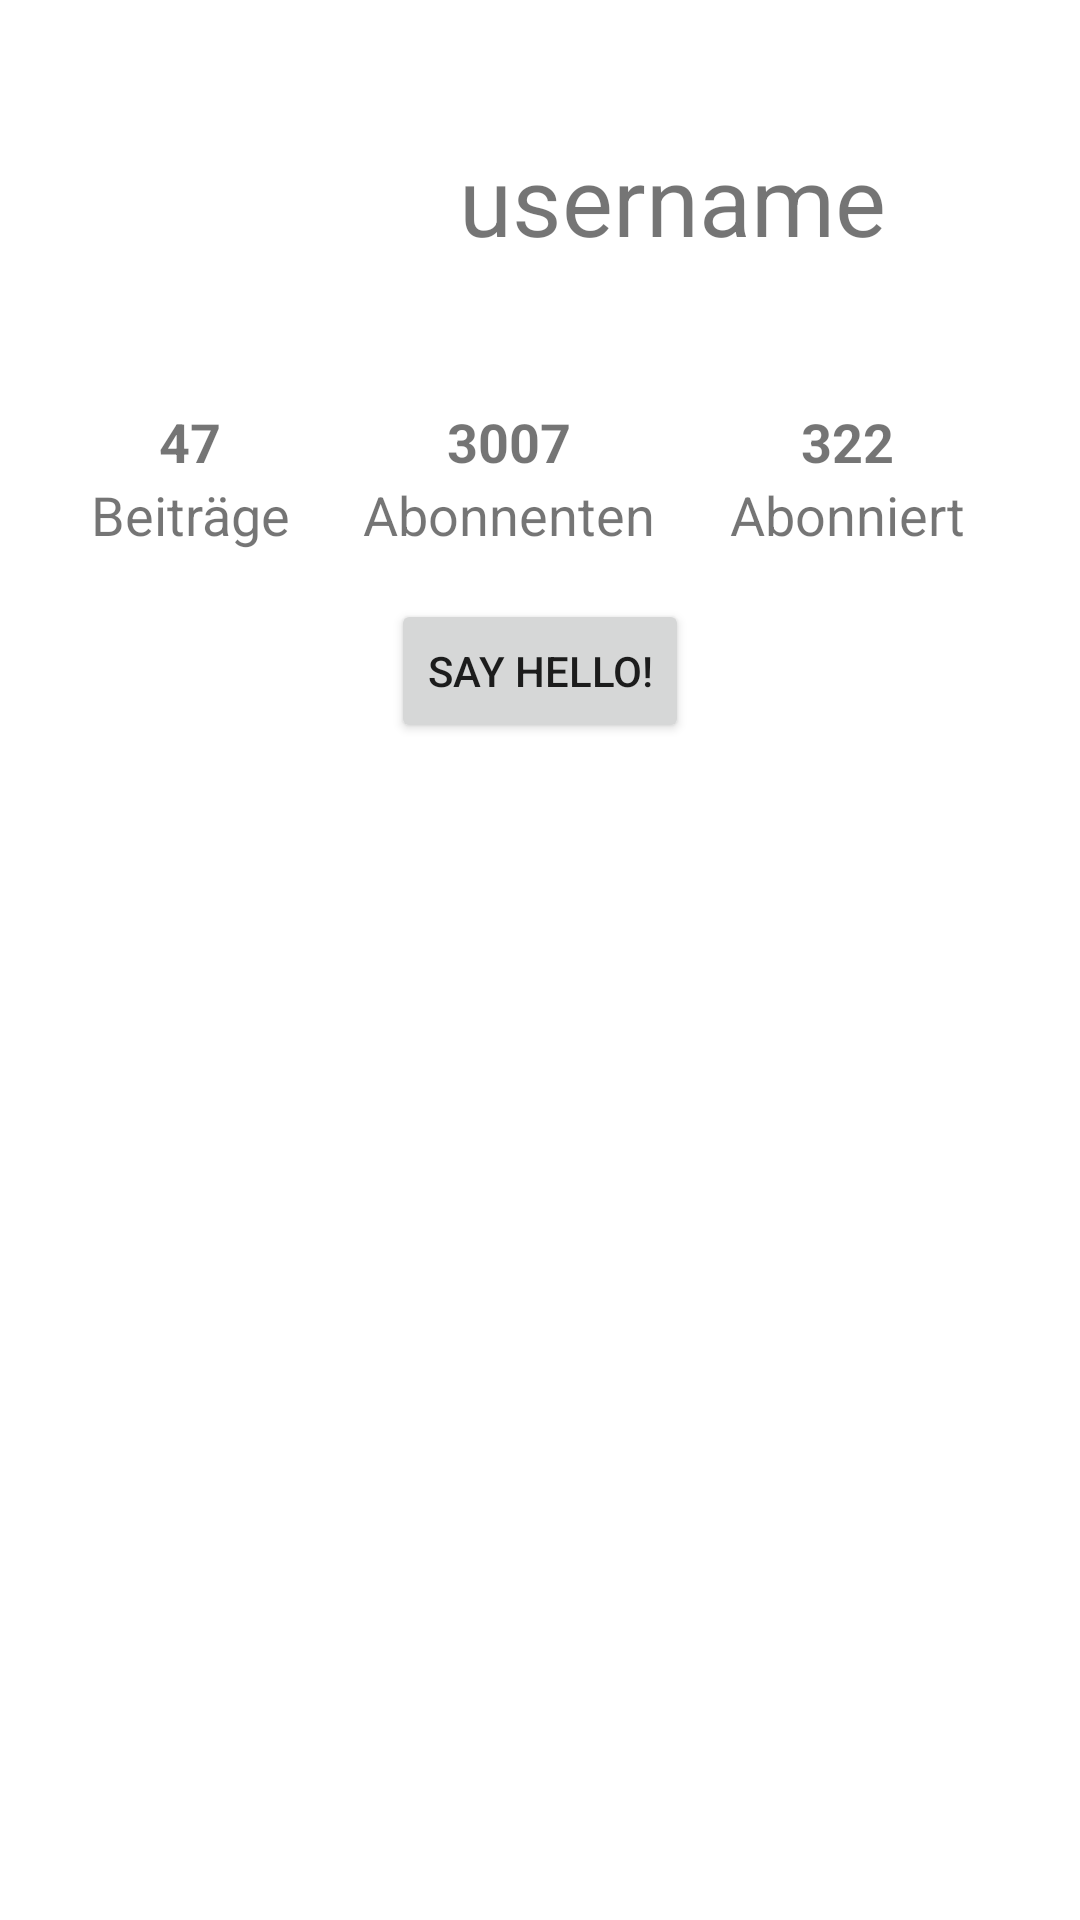

Android layout source for this screen:
<!-- AndroidManifest.xml: application theme AppTheme -->
<!-- res/layout/fragment_profile.xml -->
<android.support.constraint.ConstraintLayout xmlns:android="http://schemas.android.com/apk/res/android"
    xmlns:app="http://schemas.android.com/apk/res-auto"
    xmlns:tools="http://schemas.android.com/tools"
    android:layout_width="match_parent"
    android:layout_height="wrap_content"
    android:background="@android:color/white"
    tools:context="com.haayhappen.instafarm.ProfileFragment">

    
    <ImageView
        android:id="@+id/profileimageview"
        android:layout_width="100dp"
        android:layout_height="100dp"
        android:layout_marginLeft="16dp"
        android:layout_marginStart="16dp"
        android:layout_marginTop="16dp"
        app:layout_constraintLeft_toLeftOf="parent"
        app:layout_constraintTop_toTopOf="parent"
        app:srcCompat="@mipmap/ic_launcher_round" />

    <LinearLayout
        android:id="@+id/linearLayout"
        android:layout_width="0dp"
        android:layout_height="wrap_content"
        android:layout_marginEnd="16dp"
        android:layout_marginLeft="8dp"
        android:layout_marginRight="16dp"
        android:layout_marginStart="8dp"
        android:layout_marginTop="135dp"
        android:orientation="horizontal"
        android:paddingEnd="10dp"
        android:paddingStart="10dp"
        android:weightSum="3"
        app:layout_constraintLeft_toLeftOf="parent"
        app:layout_constraintRight_toRightOf="parent"
        app:layout_constraintTop_toTopOf="parent">

        <LinearLayout
            android:layout_width="wrap_content"
            android:layout_height="match_parent"
            android:layout_weight="1"
            android:orientation="vertical">

            <TextView
                android:id="@+id/beiträgecount"
                android:layout_width="match_parent"
                android:layout_height="wrap_content"
                android:text="47"
                android:textAlignment="center"
                android:textSize="18sp"
                android:textStyle="bold"
                tools:layout_editor_absoluteX="158dp"
                tools:layout_editor_absoluteY="16dp" />

            <TextView
                android:id="@+id/beitraegetextview"
                android:layout_width="match_parent"
                android:layout_height="wrap_content"
                android:layout_marginEnd="8dp"
                android:layout_marginLeft="0dp"
                android:layout_marginStart="8dp"
                android:layout_marginTop="0dp"
                android:layout_weight="1"
                android:text="Beiträge"
                android:textAlignment="center"
                android:textSize="18sp"
                app:layout_constraintLeft_toRightOf="@+id/imageView"
                app:layout_constraintTop_toTopOf="parent" />

        </LinearLayout>

        <LinearLayout
            android:layout_width="wrap_content"
            android:layout_height="match_parent"
            android:layout_weight="1"
            android:orientation="vertical">

            <TextView
                android:id="@+id/abonnentencount"
                android:layout_width="match_parent"
                android:layout_height="wrap_content"
                android:text="3007"
                android:textAlignment="center"
                android:textSize="18sp"
                android:textStyle="bold"
                tools:layout_editor_absoluteX="226dp"
                tools:layout_editor_absoluteY="16dp" />

            <TextView
                android:id="@+id/abonnententextview"
                android:layout_width="match_parent"
                android:layout_height="wrap_content"
                android:layout_marginEnd="8dp"
                android:layout_marginLeft="0dp"
                android:layout_marginRight="0dp"
                android:layout_marginStart="8dp"
                android:layout_marginTop="0dp"
                android:text="Abonnenten"
                android:textAlignment="center"
                android:textSize="18sp"
                app:layout_constraintHorizontal_bias="0.571"
                app:layout_constraintLeft_toRightOf="@+id/beitraegetextview"
                app:layout_constraintRight_toLeftOf="@+id/abonnierttextview"
                app:layout_constraintTop_toTopOf="parent" />
        </LinearLayout>

        <LinearLayout
            android:layout_width="wrap_content"
            android:layout_height="match_parent"
            android:layout_weight="1"
            android:orientation="vertical">

            <TextView
                android:id="@+id/abonniertcount"
                android:layout_width="match_parent"
                android:layout_height="wrap_content"
                android:text="322"
                android:textAlignment="center"
                android:textSize="18sp"
                android:textStyle="bold"
                tools:layout_editor_absoluteX="310dp"
                tools:layout_editor_absoluteY="17dp" />

            <TextView
                android:id="@+id/abonnierttextview"
                android:layout_width="match_parent"
                android:layout_height="wrap_content"
                android:layout_marginEnd="8dp"
                android:layout_marginRight="0dp"
                android:layout_marginStart="8dp"
                android:layout_marginTop="0dp"
                android:text="Abonniert"
                android:textAlignment="center"
                android:textSize="18sp"
                app:layout_constraintRight_toRightOf="parent"
                app:layout_constraintTop_toTopOf="parent" />
        </LinearLayout>

    </LinearLayout>

    <TextView
        android:id="@+id/profiletextview"
        android:layout_width="256dp"
        android:layout_height="42dp"
        android:layout_marginEnd="8dp"
        android:layout_marginRight="8dp"
        android:layout_marginTop="45dp"
        android:text="username"
        android:textAlignment="center"
        android:textSize="32sp"
        app:layout_constraintRight_toRightOf="parent"
        app:layout_constraintTop_toTopOf="parent" />

    <Button
        android:id="@+id/helloButton"
        android:layout_width="wrap_content"
        android:layout_height="wrap_content"
        android:layout_marginLeft="8dp"
        android:layout_marginRight="8dp"
        android:layout_marginTop="16dp"
        android:text="Say hello!"
        app:layout_constraintLeft_toLeftOf="parent"
        app:layout_constraintRight_toRightOf="parent"
        app:layout_constraintTop_toBottomOf="@+id/linearLayout" />

</android.support.constraint.ConstraintLayout>
<!-- resources referenced by this layout -->
<resources>
  <style name="AppTheme" parent="Theme.AppCompat.Light.NoActionBar">
          
          <item name="colorPrimary">@color/colorPrimary</item>
          <item name="colorPrimaryDark">@color/colorPrimaryDark</item>
          <item name="colorAccent">@color/colorAccent</item>
      </style>
  <color name="colorPrimary">#03a9f4</color>
  <color name="colorPrimaryDark">#007ac1</color>
  <color name="colorAccent">#e91e63</color>
</resources>
